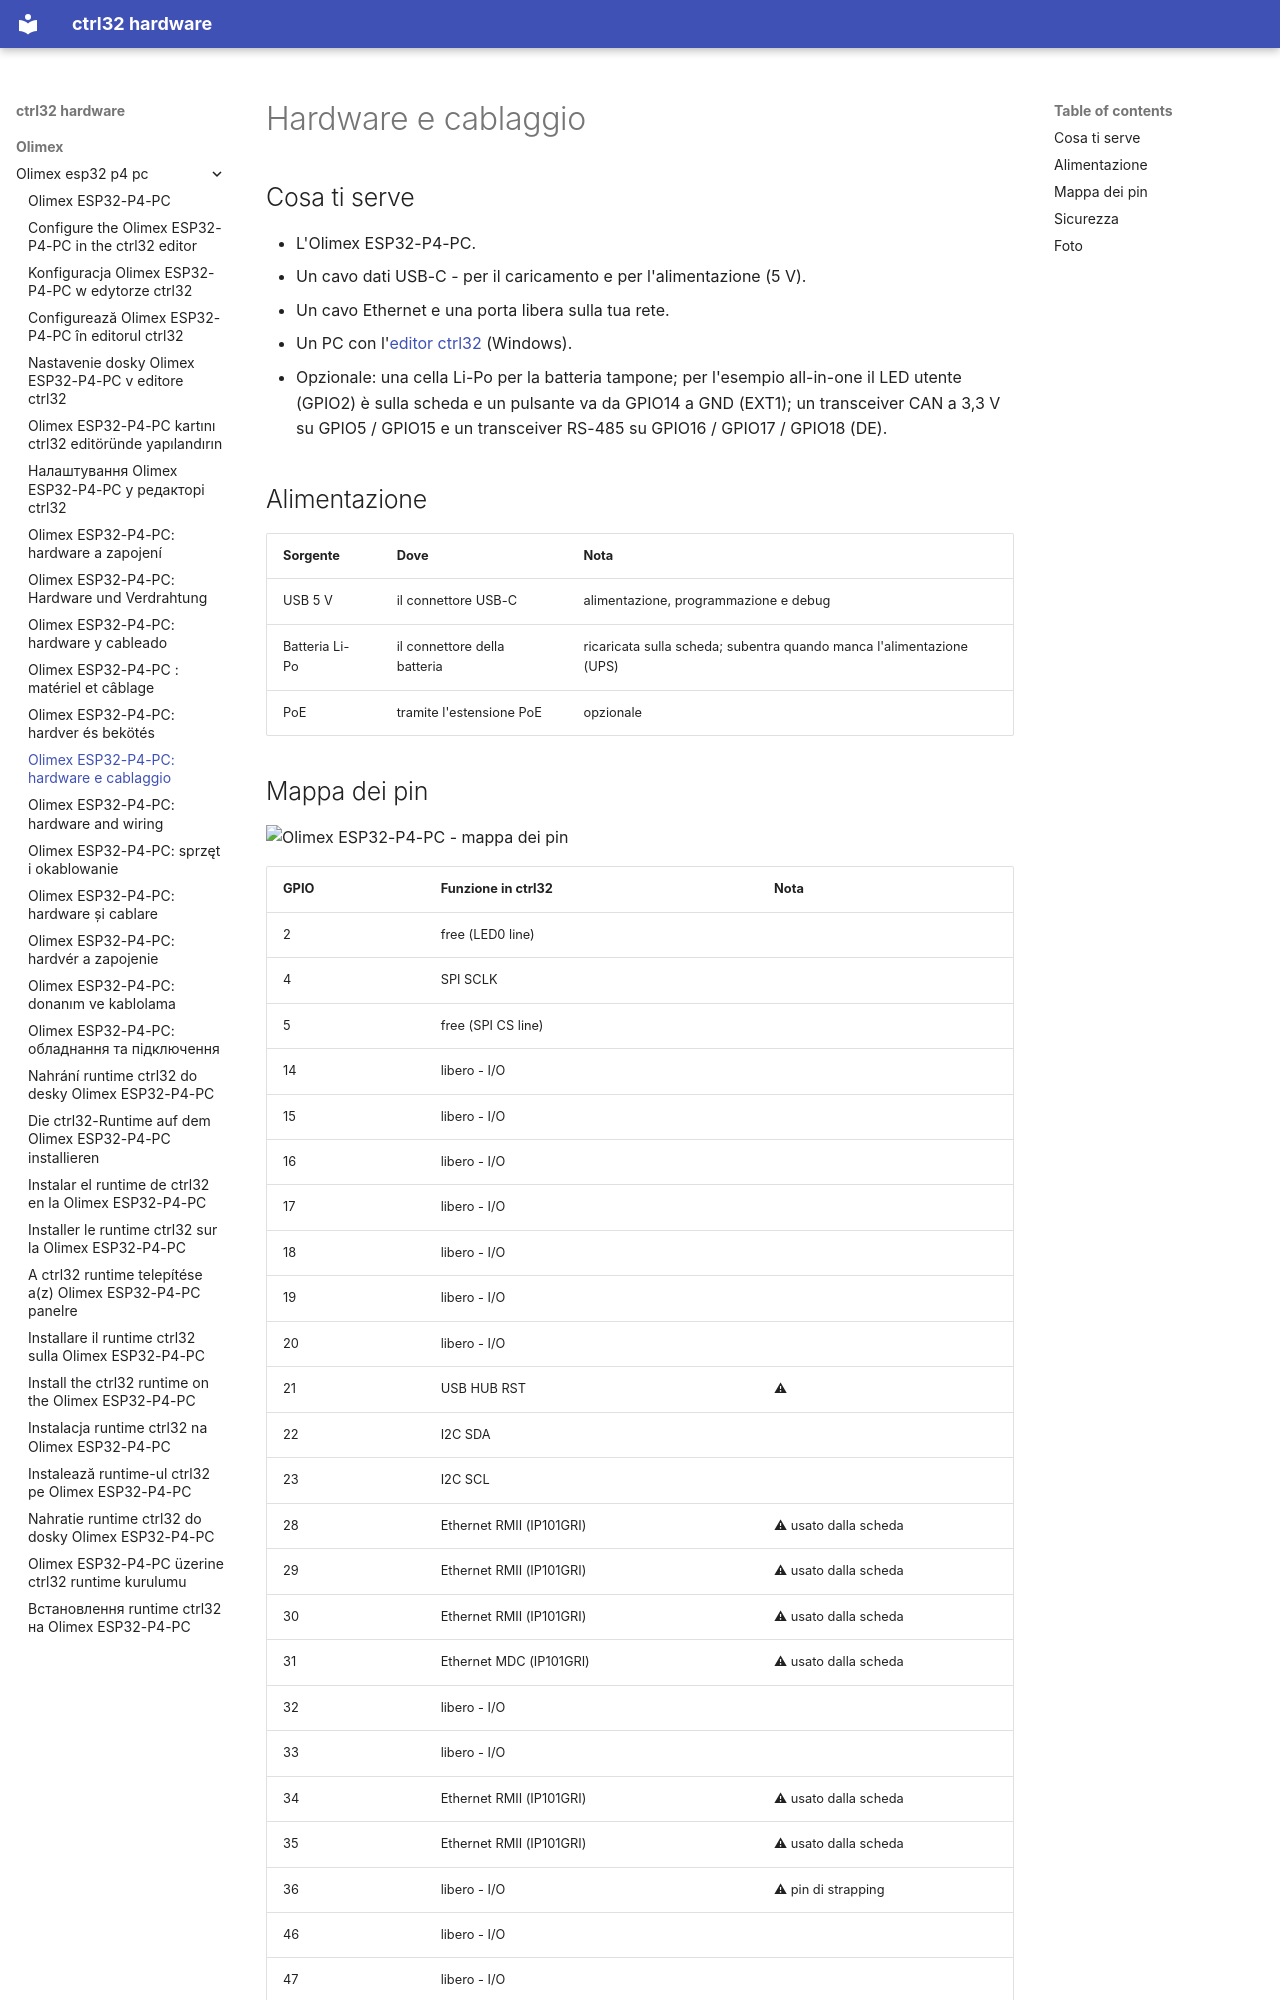

repository: ctrl32/hardware · page: olimex/olimex-esp32-p4-pc/hardware.it/index.html · generator: mkdocs

---
title: 'Olimex ESP32-P4-PC: hardware e cablaggio'
slug: hardware
sidebar_position: 20
image: pinout/pinout.png
image_alt: Olimex ESP32-P4-PC - mappa dei pin
tags:
- esp32-p4
- ethernet
- ups
- olimex
---

# Hardware e cablaggio

## Cosa ti serve

- L'Olimex ESP32-P4-PC.
- Un cavo dati USB-C - per il caricamento e per l'alimentazione (5 V).
- Un cavo Ethernet e una porta libera sulla tua rete.
- Un PC con l'[editor ctrl32](https://ctrl32.com/download/) (Windows).
- Opzionale: una cella Li-Po per la batteria tampone; per l'esempio all-in-one il LED utente (GPIO2) è sulla scheda e un pulsante va da GPIO14 a GND (EXT1); un transceiver CAN a 3,3 V su GPIO5 / GPIO15 e un transceiver RS-485 su GPIO16 / GPIO17 / GPIO18 (DE).

## Alimentazione

| Sorgente | Dove | Nota |
|---|---|---|
| USB 5 V | il connettore USB-C | alimentazione, programmazione e debug |
| Batteria Li-Po | il connettore della batteria | ricaricata sulla scheda; subentra quando manca l'alimentazione (UPS) |
| PoE | tramite l'estensione PoE | opzionale |
